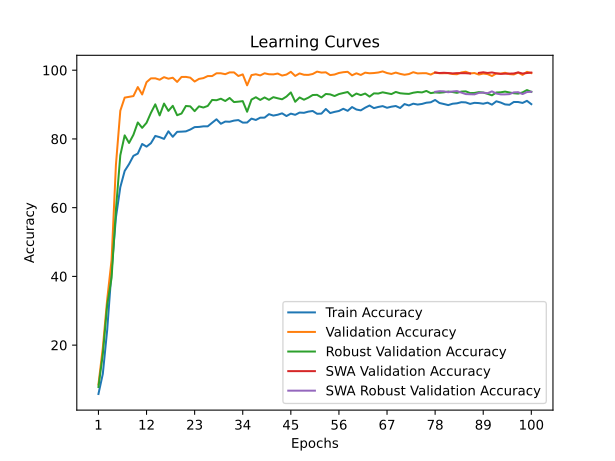

The table this chart was drawn from, first rows:
time; train_accuracy; train_loss; valid_accuracy; valid_loss; valid_accuracy_robust; valid_accuracy_swa; valid_accuracy_robust_swa
34,8560; 5,7760; 3,6846; 8,5393; 3,5356; 7,8103; 8,5393; 7,8103
64,3178; 11,6322; 3,3754; 19,2322; 2,7898; 17,3276; 19,2322; 17,3276
93,7158; 24,3931; 2,9192; 33,2772; 1,9685; 31,6724; 33,2772; 31,6724
125,0611; 41,6312; 2,3971; 44,7566; 2,1457; 39,5345; 44,7566; 39,5345
156,4774; 57,1503; 2,0284; 72,4906; 0,9121; 59,4310; 72,4906; 59,4310
192,7896; 65,9630; 1,7984; 88,2022; 0,4339; 75,2414; 88,2022; 75,2414
231,4321; 70,6857; 1,6620; 92,0225; 0,3621; 81,0345; 92,0225; 81,0345
266,9920; 72,6788; 1,5714; 92,2472; 0,2981; 78,8276; 92,2472; 78,8276
303,2629; 75,0732; 1,4911; 92,4719; 0,2901; 81,2069; 92,4719; 81,2069
342,2949; 75,7344; 1,4677; 95,0936; 0,2187; 84,7931; 95,0936; 84,7931
380,8735; 78,5303; 1,3826; 92,9401; 0,2893; 83,2241; 92,9401; 83,2241
417,3588; 77,7557; 1,3993; 96,5169; 0,1878; 84,6897; 96,5169; 84,6897
450,9567; 78,7522; 1,3642; 97,6217; 0,1369; 87,5862; 97,6217; 87,5862
480,5603; 80,8728; 1,2955; 97,6404; 0,0966; 90,0690; 97,6404; 90,0690
509,5689; 80,5186; 1,3117; 97,2285; 0,1501; 86,8448; 97,2285; 86,8448
538,1666; 80,0085; 1,3160; 97,9775; 0,1200; 90,2931; 97,9775; 90,2931
567,3104; 82,2188; 1,2626; 97,5281; 0,0869; 88,1552; 97,5281; 88,1552
602,4349; 80,6225; 1,2945; 97,8090; 0,1265; 89,6379; 97,8090; 89,6379
640,5688; 82,0629; 1,2604; 96,5918; 0,1476; 86,8966; 96,5918; 86,8966
679,5361; 82,1196; 1,2526; 98,0337; 0,1527; 87,3966; 98,0337; 87,3966
715,7597; 82,1999; 1,2415; 98,0524; 0,1323; 89,5862; 98,0524; 89,5862
753,7766; 82,7288; 1,2267; 97,8277; 0,1319; 89,4828; 97,8277; 89,4828
794,3392; 83,4372; 1,1993; 96,7041; 0,1463; 88,0862; 96,7041; 88,0862
830,2744; 83,4939; 1,2020; 97,4719; 0,1393; 89,4828; 97,4719; 89,4828
860,9413; 83,6592; 1,2003; 97,6966; 0,1359; 89,1379; 97,6966; 89,1379
894,5623; 83,6687; 1,1938; 98,2959; 0,1069; 89,6034; 98,2959; 89,6034
923,4246; 84,7077; 1,1677; 98,2959; 0,1063; 91,3448; 98,2959; 91,3448
952,5774; 85,7183; 1,1370; 99,1011; 0,0717; 91,2586; 99,1011; 91,2586
981,5447; 84,4148; 1,1689; 99,1011; 0,1129; 91,7069; 99,1011; 91,7069
1017,8742; 85,0524; 1,1514; 98,8390; 0,1059; 91,0345; 98,8390; 91,0345
1055,2306; 84,9957; 1,1616; 99,3633; 0,0768; 91,9138; 99,3633; 91,9138
1092,6609; 85,3311; 1,1474; 99,3633; 0,0941; 90,7241; 99,3633; 90,7241
1129,2615; 85,4869; 1,1371; 98,3146; 0,0947; 90,8448; 98,3146; 90,8448
1167,3921; 84,7549; 1,1569; 98,7828; 0,1085; 91,0000; 98,7828; 91,0000
1206,3552; 84,7643; 1,1534; 95,5993; 0,1576; 87,9138; 95,5993; 87,9138
1242,9184; 85,9120; 1,1287; 98,5768; 0,0959; 91,4483; 98,5768; 91,4483
1274,3456; 85,5153; 1,1367; 98,8202; 0,0839; 92,1379; 98,8202; 92,1379
1305,6905; 86,1812; 1,1227; 98,4831; 0,0917; 91,3448; 98,4831; 91,3448
1334,9795; 86,2001; 1,1202; 99,1011; 0,0734; 92,0690; 99,1011; 92,0690
1364,2590; 87,2060; 1,0871; 98,8202; 0,1156; 91,3793; 98,8202; 91,3793
1395,2001; 86,7951; 1,1017; 98,7828; 0,0884; 92,1552; 98,7828; 92,1552
1432,1170; 87,0407; 1,0912; 99,0262; 0,0688; 91,8276; 99,0262; 91,8276
1472,2802; 87,4516; 1,0784; 98,4457; 0,1226; 91,5345; 98,4457; 91,5345
1508,7189; 86,6582; 1,0970; 98,7266; 0,0869; 92,3276; 98,7266; 92,3276
1548,7671; 87,3619; 1,0807; 99,5318; 0,0665; 93,5345; 99,5318; 93,5345
1583,2877; 87,0171; 1,0888; 98,3333; 0,0967; 90,8103; 98,3333; 90,8103
1622,2622; 87,6688; 1,0611; 99,0637; 0,0814; 92,0690; 99,0637; 92,0690
1662,3182; 87,5980; 1,0692; 98,6704; 0,0861; 91,4138; 98,6704; 91,4138
1701,3389; 87,9428; 1,0577; 98,6330; 0,1093; 92,0000; 98,6330; 92,0000
1729,4960; 88,1317; 1,0590; 98,8951; 0,0912; 92,7759; 98,8951; 92,7759
1762,3289; 87,3194; 1,0771; 99,5880; 0,0712; 92,8276; 99,5880; 92,8276
1791,9036; 87,3666; 1,0828; 99,3071; 0,0397; 92,0690; 99,3071; 92,0690
1821,9593; 88,7078; 1,0341; 99,3820; 0,0777; 93,0862; 99,3820; 93,0862
1857,9072; 87,5272; 1,0740; 98,5768; 0,0953; 92,9655; 98,5768; 92,9655
1897,1675; 87,8719; 1,0606; 98,7453; 0,0781; 92,4828; 98,7453; 92,4828
1934,7008; 88,1317; 1,0523; 99,1948; 0,0733; 93,0517; 99,1948; 93,0517
1967,3570; 88,7740; 1,0318; 99,4195; 0,0671; 93,3621; 99,4195; 93,3621
2005,3957; 88,1742; 1,0478; 99,5318; 0,0454; 93,6552; 99,5318; 93,6552
2043,8311; 89,2746; 1,0205; 98,5206; 0,0822; 92,3966; 98,5206; 92,3966
2081,0598; 88,5567; 1,0390; 99,1011; 0,0771; 93,2069; 99,1011; 93,2069
... 40 more rows
